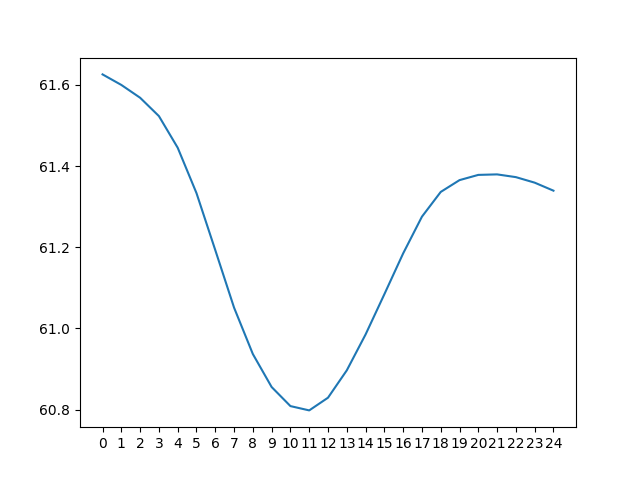

The data file committed next to this chart (first rows):
day 0, day 1, day 2, day 3, day 4, day 5, day 6, day 7, day 8, day 9, day 10, day 11, day 12, day 13, day 14, day 15, day 16, day 17, day 18, day 19, day 20, day 21, day 22, day 23
70.49, 71.16, 71.93, 72.82, 73.92, 75.46, 78.22, 81.22, 82.56, 82.87, 82.39, 81.25, 79.5, 77.11, 74.17, 70.65, 66.64, 62.7, 61.51, 61.57, 61.67, 61.92, 62.25, 62.58
69.67, 70.24, 70.89, 71.64, 72.5, 73.56, 75.05, 77.83, 80.95, 82.26, 82.49, 81.93, 80.73, 78.95, 76.64, 73.8, 70.31, 66.27, 62.33, 61.18, 61.21, 61.38, 61.64, 61.91
68.93, 69.43, 69.97, 70.6, 71.33, 72.16, 73.17, 74.69, 77.5, 80.62, 81.87, 82.03, 81.41, 80.18, 78.48, 76.29, 73.45, 69.92, 65.88, 61.95, 60.82, 60.93, 61.09, 61.3
68.28, 68.69, 69.16, 69.68, 70.31, 71, 71.79, 72.83, 74.38, 77.14, 80.2, 81.4, 81.51, 80.86, 79.72, 78.13, 75.93, 73.06, 69.54, 65.49, 61.57, 60.54, 60.63, 60.75
67.7, 68.04, 68.42, 68.87, 69.4, 69.99, 70.63, 71.45, 72.52, 74.05, 76.71, 79.71, 80.88, 80.96, 80.42, 79.37, 77.76, 75.54, 72.69, 69.15, 65.11, 61.25, 60.24, 60.3
67.21, 67.46, 67.77, 68.14, 68.59, 69.08, 69.62, 70.3, 71.15, 72.22, 73.67, 76.21, 79.16, 80.34, 80.53, 80.07, 79.01, 77.37, 75.17, 72.3, 68.81, 64.8, 60.9, 59.9
66.84, 66.97, 67.19, 67.48, 67.86, 68.27, 68.71, 69.3, 69.99, 70.85, 71.87, 73.23, 75.67, 78.6, 79.9, 80.18, 79.7, 78.62, 77.02, 74.8, 71.99, 68.52, 64.45, 60.53
68.41, 66.59, 66.7, 66.9, 67.21, 67.54, 67.92, 68.4, 68.99, 69.71, 70.51, 71.44, 72.74, 75.11, 78.15, 79.56, 79.81, 79.31, 78.27, 76.65, 74.5, 71.73, 68.19, 64.06
72.16, 68.12, 66.32, 66.41, 66.63, 66.9, 67.2, 67.6, 68.09, 68.71, 69.38, 70.11, 70.98, 72.24, 74.65, 77.78, 79.18, 79.42, 78.97, 77.91, 76.37, 74.26, 71.42, 67.8
75.85, 71.88, 67.81, 66.03, 66.14, 66.32, 66.55, 66.88, 67.3, 67.82, 68.39, 68.98, 69.67, 70.5, 71.82, 74.26, 77.37, 78.78, 79.08, 78.62, 77.64, 76.14, 73.96, 71.03
79.03, 75.59, 71.6, 67.48, 65.76, 65.83, 65.99, 66.24, 66.58, 67.03, 67.5, 68, 68.55, 69.2, 70.1, 71.47, 73.85, 76.95, 78.43, 78.73, 78.35, 77.42, 75.85, 73.57
81.52, 78.78, 75.32, 71.27, 67.16, 65.44, 65.5, 65.67, 65.94, 66.32, 66.72, 67.12, 67.58, 68.09, 68.81, 69.77, 71.11, 73.41, 76.56, 78.08, 78.47, 78.13, 77.13, 75.45
83.36, 81.28, 78.52, 75, 70.92, 66.79, 65.12, 65.19, 65.37, 65.68, 66.01, 66.34, 66.7, 67.13, 67.72, 68.49, 69.42, 70.71, 73.01, 76.17, 77.81, 78.24, 77.84, 76.73
84.61, 83.11, 81.02, 78.2, 74.64, 70.54, 66.42, 64.81, 64.89, 65.11, 65.37, 65.64, 65.93, 66.26, 66.76, 67.4, 68.15, 69.04, 70.34, 72.6, 75.88, 77.57, 77.95, 77.44
85.3, 84.37, 82.85, 80.7, 77.83, 74.25, 70.17, 66.08, 64.5, 64.63, 64.8, 65.01, 65.23, 65.49, 65.9, 66.45, 67.08, 67.78, 68.69, 69.96, 72.28, 75.59, 77.26, 77.54
85.42, 85.06, 84.1, 82.53, 80.32, 77.43, 73.88, 69.84, 65.74, 64.24, 64.32, 64.44, 64.6, 64.8, 65.14, 65.59, 66.14, 66.72, 67.44, 68.31, 69.65, 71.97, 75.24, 76.85
84.86, 85.18, 84.79, 83.78, 82.14, 79.91, 77.06, 73.57, 69.51, 65.42, 63.93, 63.97, 64.03, 64.17, 64.45, 64.84, 65.29, 65.78, 66.38, 67.06, 68, 69.36, 71.6, 74.8
83.38, 84.61, 84.91, 84.46, 83.38, 81.73, 79.55, 76.77, 73.26, 69.17, 65.06, 63.58, 63.56, 63.61, 63.84, 64.16, 64.54, 64.94, 65.45, 66, 66.75, 67.72, 69.02, 71.18
80.15, 83.11, 84.33, 84.57, 84.05, 82.97, 81.37, 79.27, 76.48, 72.91, 68.76, 64.65, 63.17, 63.15, 63.28, 63.53, 63.86, 64.19, 64.61, 65.07, 65.7, 66.48, 67.38, 68.63
76.79, 79.84, 82.82, 83.98, 84.16, 83.64, 82.61, 81.11, 78.99, 76.12, 72.48, 68.31, 64.19, 62.76, 62.82, 62.99, 63.24, 63.52, 63.86, 64.23, 64.77, 65.42, 66.14, 67.01
74.82, 76.5, 79.51, 82.44, 83.57, 83.75, 83.29, 82.36, 80.84, 78.63, 75.67, 72, 67.82, 63.74, 62.44, 62.53, 62.69, 62.91, 63.19, 63.49, 63.93, 64.49, 65.09, 65.78
73.38, 74.53, 76.19, 79.11, 82.01, 83.16, 83.4, 83.04, 82.08, 80.47, 78.17, 75.18, 71.49, 67.36, 63.38, 62.14, 62.23, 62.36, 62.58, 62.82, 63.2, 63.66, 64.15, 64.73
72.2, 73.11, 74.24, 75.84, 78.67, 81.59, 82.81, 83.15, 82.77, 81.71, 80.01, 77.66, 74.64, 71.02, 66.99, 63.05, 61.84, 61.9, 62.03, 62.21, 62.53, 62.92, 63.32, 63.81
71.16, 71.93, 72.82, 73.92, 75.46, 78.22, 81.22, 82.56, 82.87, 82.39, 81.25, 79.5, 77.11, 74.17, 70.65, 66.64, 62.7, 61.51, 61.57, 61.67, 61.92, 62.25, 62.58, 62.98
70.24, 70.89, 71.64, 72.5, 73.56, 75.05, 77.83, 80.95, 82.26, 82.49, 81.93, 80.73, 78.95, 76.64, 73.8, 70.31, 66.27, 62.33, 61.18, 61.21, 61.38, 61.64, 61.91, 62.25
